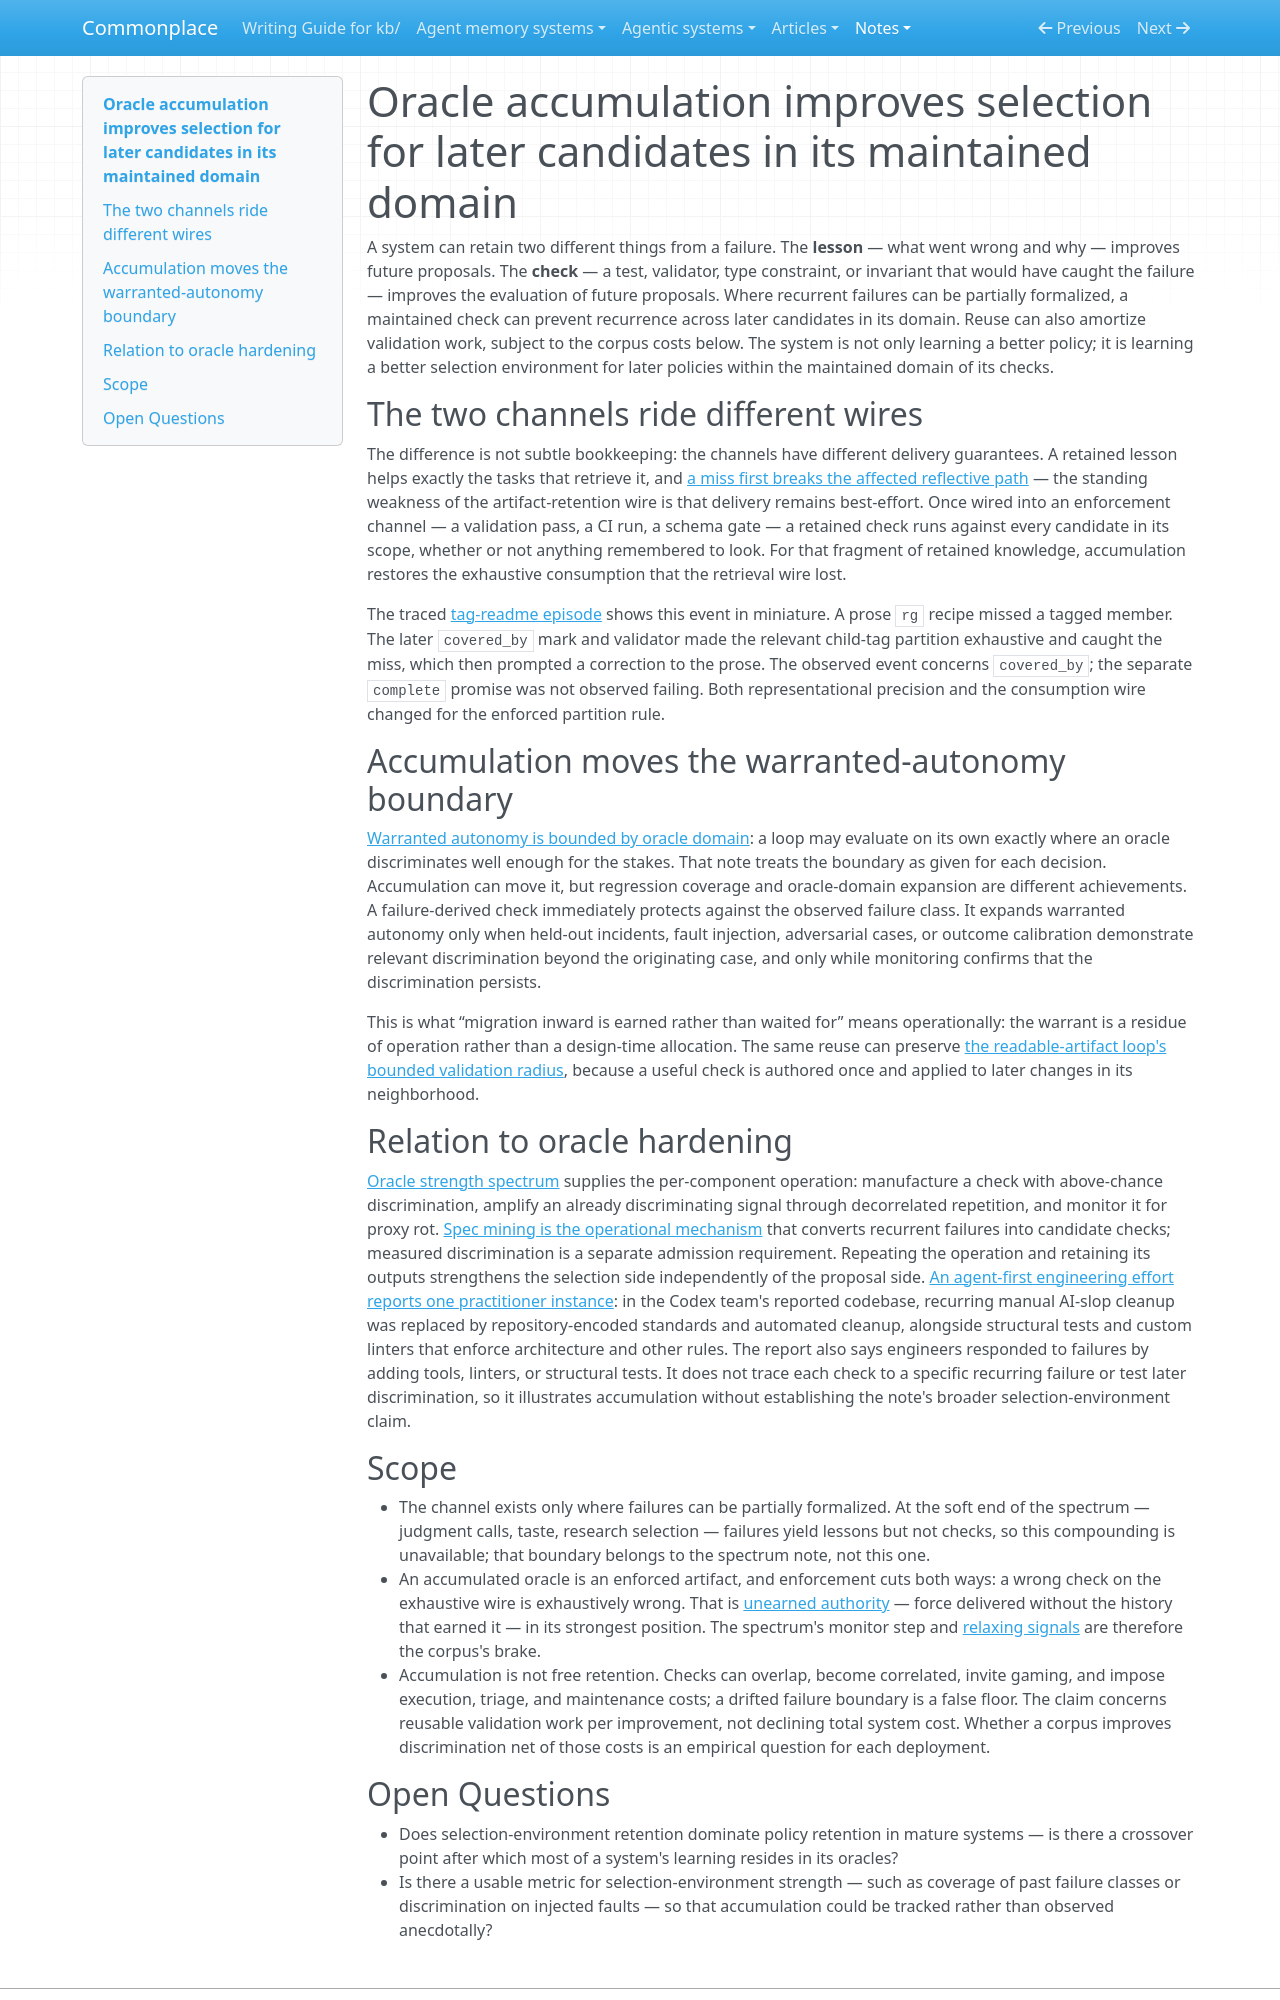

repository: zby/commonplace · page: notes/oracle-accumulation-improves-the-selection-environment/index.html · generator: mkdocs

---
description: "A failure retained as a lesson helps tasks that retrieve it; retained as a maintained check it improves selection for later candidates in its domain and amortizes validation"
type: types/note.md
traits: [title-as-claim]
tags: [learning-theory, self-improving-systems, improvement-loop, evaluation, warranted-autonomy]
---

# Oracle accumulation improves selection for later candidates in its maintained domain

A system can retain two different things from a failure. The **lesson** — what went wrong and why — improves future proposals. The **check** — a test, validator, type constraint, or invariant that would have caught the failure — improves the evaluation of future proposals. Where recurrent failures can be partially formalized, a maintained check can prevent recurrence across later candidates in its domain. Reuse can also amortize validation work, subject to the corpus costs below. The system is not only learning a better policy; it is learning a better selection environment for later policies within the maintained domain of its checks.

## The two channels ride different wires

The difference is not subtle bookkeeping: the channels have different delivery guarantees. A retained lesson helps exactly the tasks that retrieve it, and [a miss first breaks the affected reflective path](./a-retrieval-miss-is-a-local-reflective-path-failure.md) — the standing weakness of the artifact-retention wire is that delivery remains best-effort. Once wired into an enforcement channel — a validation pass, a CI run, a schema gate — a retained check runs against every candidate in its scope, whether or not anything remembered to look. For that fragment of retained knowledge, accumulation restores the exhaustive consumption that the retrieval wire lost.

The traced [tag-readme episode](./evidence/tag-readme-trace-observed-causal-connection.md) shows this event in miniature. A prose `rg` recipe missed a tagged member. The later `covered_by` mark and validator made the relevant child-tag partition exhaustive and caught the miss, which then prompted a correction to the prose. The observed event concerns `covered_by`; the separate `complete` promise was not observed failing. Both representational precision and the consumption wire changed for the enforced partition rule.

## Accumulation moves the warranted-autonomy boundary

[Warranted autonomy is bounded by oracle domain](./warranted-autonomy-is-bounded-by-oracle-domain.md): a loop may evaluate on its own exactly where an oracle discriminates well enough for the stakes. That note treats the boundary as given for each decision. Accumulation can move it, but regression coverage and oracle-domain expansion are different achievements. A failure-derived check immediately protects against the observed failure class. It expands warranted autonomy only when held-out incidents, fault injection, adversarial cases, or outcome calibration demonstrate relevant discrimination beyond the originating case, and only while monitoring confirms that the discrimination persists.

This is what “migration inward is earned rather than waited for” means operationally: the warrant is a residue of operation rather than a design-time allocation. The same reuse can preserve [the readable-artifact loop's bounded validation radius](./readable-artifact-loop-is-the-tractable-unit-for-continual-learning.md), because a useful check is authored once and applied to later changes in its neighborhood.

## Relation to oracle hardening

[Oracle strength spectrum](./oracle-strength-spectrum.md) supplies the per-component operation: manufacture a check with above-chance discrimination, amplify an already discriminating signal through decorrelated repetition, and monitor it for proxy rot. [Spec mining is the operational mechanism](./spec-mining-as-codification.md) that converts recurrent failures into candidate checks; measured discrimination is a separate admission requirement. Repeating the operation and retaining its outputs strengthens the selection side independently of the proposal side. [An agent-first engineering effort reports one practitioner instance](../sources/harness-engineering-leveraging-codex-agent-first-world.ingest.md): in the Codex team's reported codebase, recurring manual AI-slop cleanup was replaced by repository-encoded standards and automated cleanup, alongside structural tests and custom linters that enforce architecture and other rules. The report also says engineers responded to failures by adding tools, linters, or structural tests. It does not trace each check to a specific recurring failure or test later discrimination, so it illustrates accumulation without establishing the note's broader selection-environment claim.

## Scope

- The channel exists only where failures can be partially formalized. At the soft end of the spectrum — judgment calls, taste, research selection — failures yield lessons but not checks, so this compounding is unavailable; that boundary belongs to the spectrum note, not this one.
- An accumulated oracle is an enforced artifact, and enforcement cuts both ways: a wrong check on the exhaustive wire is exhaustively wrong. That is [unearned authority](./a-consumption-channel-delivers-force-without-the-history-that.md) — force delivered without the history that earned it — in its strongest position. The spectrum's monitor step and [relaxing signals](./operational-signals-that-a-component-is-a-relaxing-candidate.md) are therefore the corpus's brake.
- Accumulation is not free retention. Checks can overlap, become correlated, invite gaming, and impose execution, triage, and maintenance costs; a drifted failure boundary is a false floor. The claim concerns reusable validation work per improvement, not declining total system cost. Whether a corpus improves discrimination net of those costs is an empirical question for each deployment.
